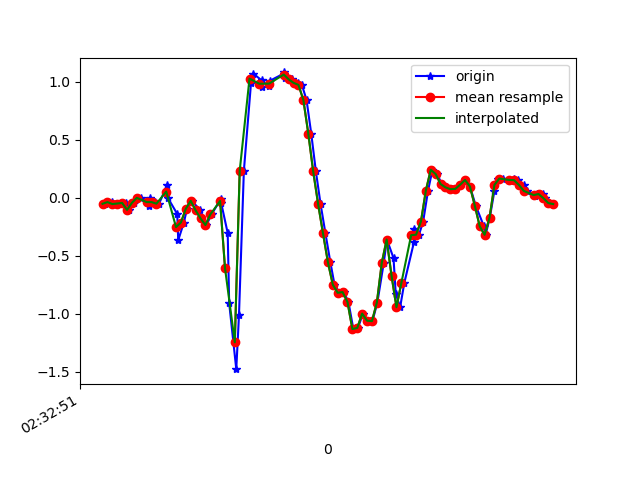

The data file committed next to this chart (first rows):
1617849171292, 544814914814409, -0.053064503, -0.29985693, 0.02941852
1617849171319, 544814933835833, -0.0384, 0.2487, -0.007233
1617849171335, 544814952857257, -0.05551, -0.08605, 0.02575
1617849171355, 544814971878649, -0.05062, 0.09965, -0.028
1617849171375, 544814990924873, -0.04573, 0.1888, 0.01231
1617849171390, 544815009942889, -0.1056, -0.2339, 0.006206
1617849171409, 544815028963993, -0.04451, 0.3281, -0.04999
1617849171436, 544815047985097, -0.001752, 0.1045, 0.01842
1617849171470, 544815067030985, -0.07261, -0.1801, -0.007233
1617849171473, 544815086052105, -0.004195, 0.344, -0.039
1617849171493, 544815105090665, -0.0384, -0.06406, 0.01964
1617849171511, 544815124112969, -0.05184, -0.09949, -0.002346
1617849171543, 544815143160073, 0.107, 0.1265, -0.01823
1617849171547, 544815162182377, -0.002974, -0.0604, 0.01109
1617849171585, 544815181204649, -0.141, -0.262, 0.03308
1617849171589, 544815200251753, -0.367, 0.004354, -0.009677
1617849171612, 544815219251209, -0.2143, 0.1717, 0.01476
1617849171625, 544815238272329, -0.09583, -0.2828, 0.02575
1617849171645, 544815257293449, -0.02741, -0.09827, -0.05488
1617849171679, 544815276314569, -0.1093, 0.005576, -0.06832
1617849171683, 544815295360489, -0.1789, 0.07155, -0.05488
1617849171704, 544815314389129, -0.2363, 0.07399, -0.05732
1617849171725, 544815333410569, -0.1447, 0.09476, -0.08176
1617849171762, 544815352432009, -0.01519, 0.1106, -0.1062
1617849171764, 544815371478217, -0.04207, 0.06544, -0.1013
1617849171791, 544815390499657, -0.306, -0.02741, -0.09764
1617849171797, 544815409540041, -0.9095, -0.2009, -0.1722
1617849171826, 544815428562185, -1.479, -0.4636, -0.3298
1617849171837, 544815447609097, -1.016, -0.7983, -0.4642
1617849171857, 544815466631241, 0.2316, -1.212, -0.5338
1617849171886, 544815485653449, 0.9842, -1.768, -0.6022
1617849171896, 544815504675593, 1.068, -2.363, -0.6633
1617849171929, 544815523695561, 1.012, -2.897, -0.7085
1617849171931, 544815542717705, 0.9512, -3.364, -0.7195
1617849171960, 544815561764553, 0.9585, -3.671, -0.6877
1617849171963, 544815580786633, 1.007, -3.733, -0.7097
1617849172020, 544815599929973, 1.07, -3.6, -0.7794
1617849172022, 544815618953205, 1.079, -3.364, -0.8258
1617849172026, 544815637975285, 1.034, -3.071, -0.8356
1617849172053, 544815657022197, 1.02, -2.714, -0.8282
1617849172067, 544815676044341, 0.9891, -2.339, -0.8221
1617849172077, 544815695066485, 0.9903, -1.942, -0.7916
1617849172094, 544815714100341, 0.972, -1.539, -0.7134
1617849172113, 544815733147573, 0.8412, -1.148, -0.5802
1617849172132, 544815752170037, 0.5529, -0.7592, -0.4532
1617849172151, 544815771192437, 0.2267, -0.3622, -0.3383
1617849172170, 544815790214901, -0.05306, 0.03123, -0.1819
1617849172190, 544815809262133, -0.3072, 0.4185, 9.7E-5
1617849172210, 544815828291189, -0.5552, 0.8095, 0.1699
1617849172227, 544815847313781, -0.7495, 1.232, 0.319
1617849172246, 544815866336373, -0.8203, 1.654, 0.4656
1617849172265, 544815885383797, -0.8142, 2.017, 0.6232
1617849172284, 544815904406389, -0.8997, 2.338, 0.6953
1617849172304, 544815923430773, -1.133, 2.669, 0.7063
1617849172323, 544815942453493, -1.123, 3.044, 0.7295
1617849172343, 544815961500917, -0.9999, 3.351, 0.7673
1617849172361, 544815980523637, -1.061, 3.508, 0.8162
1617849172382, 544815999546101, -1.065, 3.539, 0.7735
1617849172402, 544816018571125, -0.9046, 3.475, 0.6769
1617849172428, 544816037618677, -0.5637, 3.285, 0.611
1617849172441, 544816056641397, -0.3609, 2.868, 0.6183
... 36 more rows
